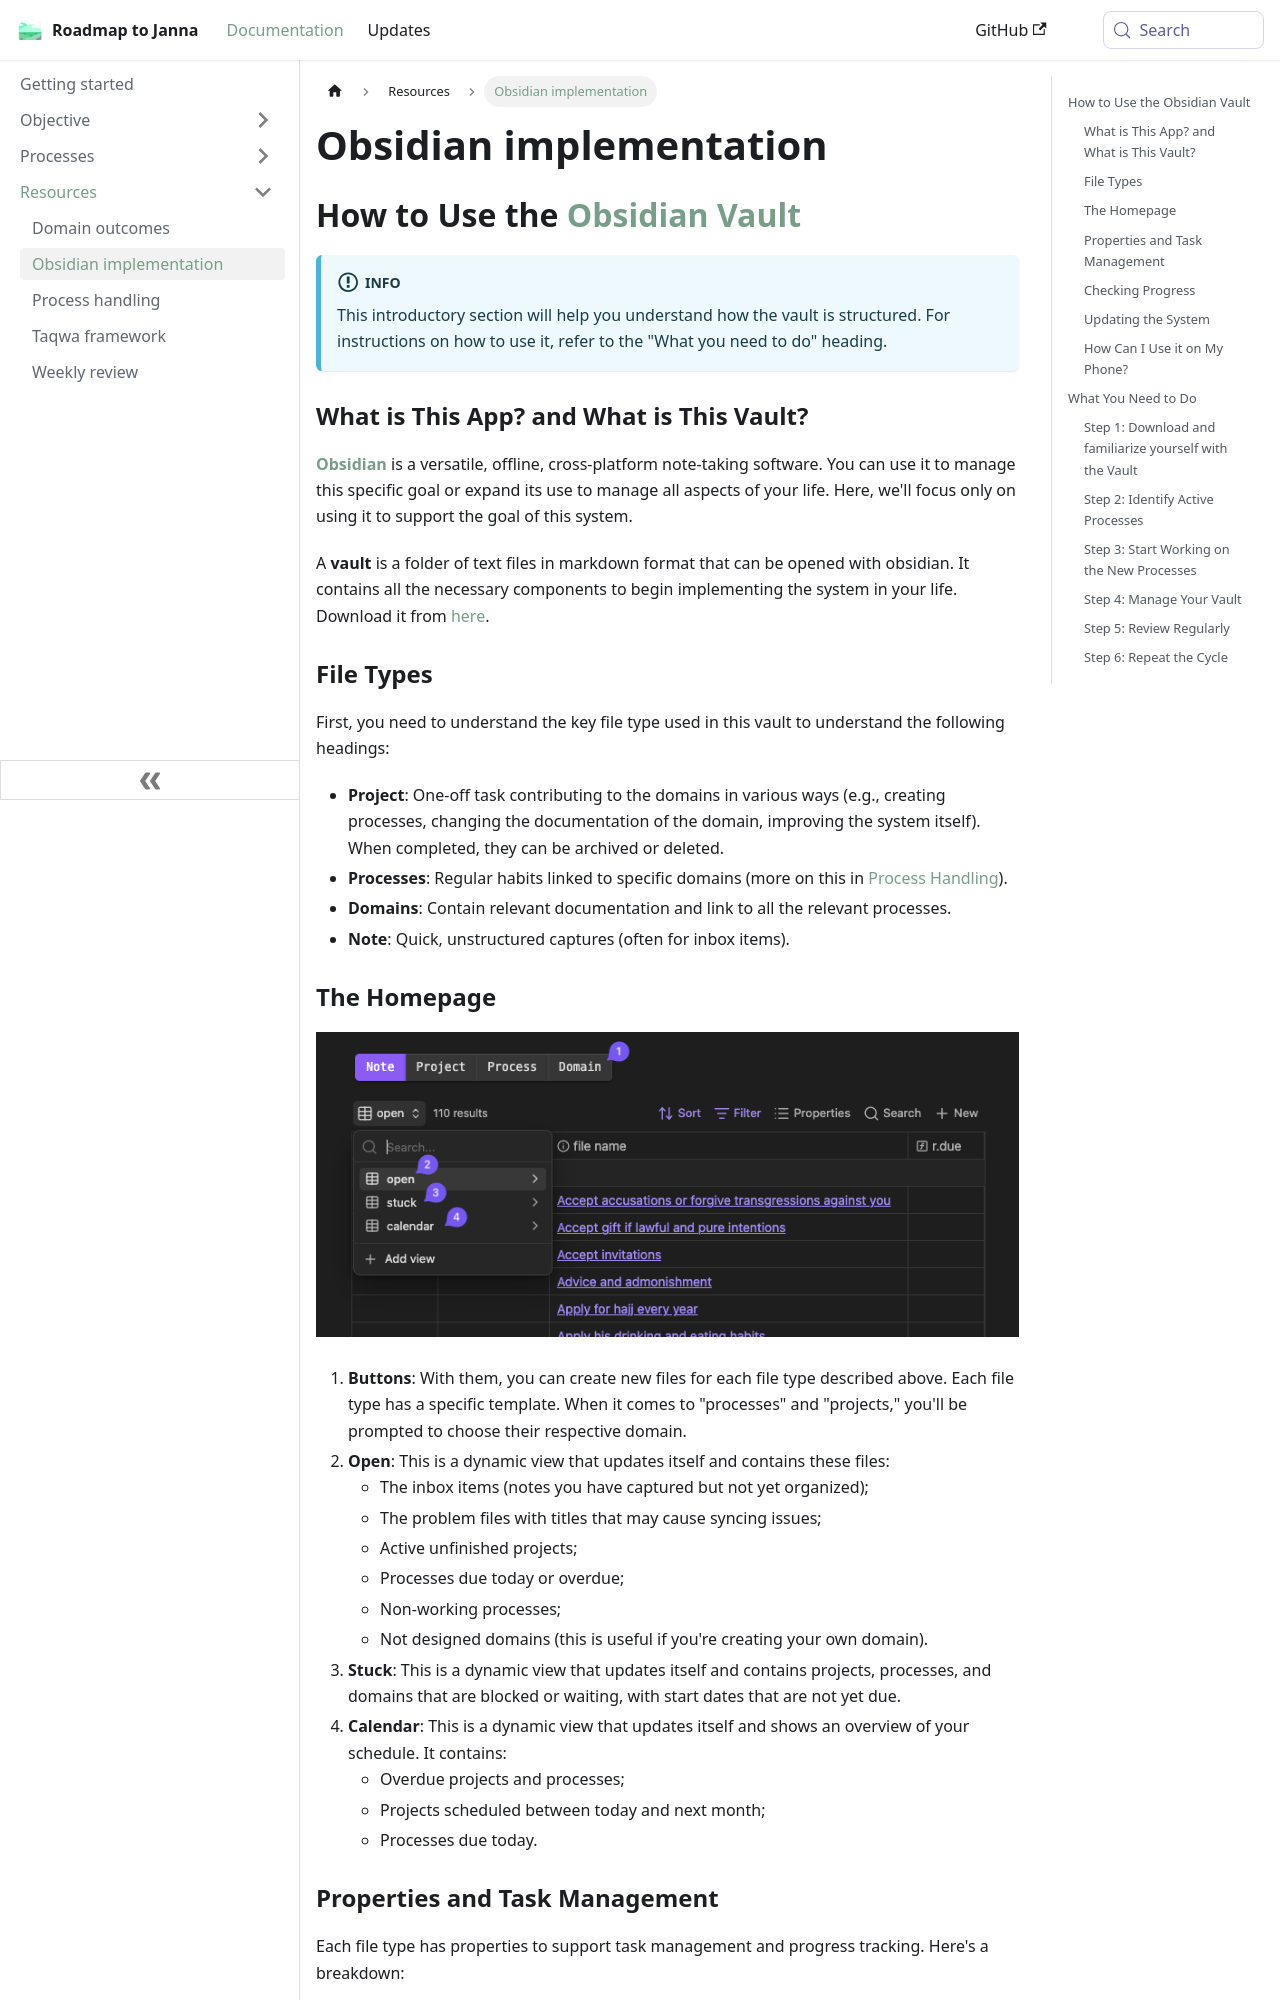

repository: imed-ghomari/roadmap-to-janna · page: docs/sidebar1/Resources/Obsidian implementation/index.html · generator: docusaurus

## How to Use the [Obsidian Vault](../../../assets/RTJ.zip)

:::info

This introductory section will help you understand how the vault is structured. For instructions on how to use it, refer to the "What you need to do" heading.

:::

### What is This App? and What is This Vault?

[**Obsidian**](https://obsidian.md/) is a versatile, offline, cross-platform note-taking software. You can use it to manage this specific goal or expand its use to manage all aspects of your life. Here, we'll focus only on using it to support the goal of this system.

A **vault** is a folder of text files in markdown format that can be opened with obsidian. It contains all the necessary components to begin implementing the system in your life. Download it from [here](../../../assets/RTJ.zip).

### File Types

First, you need to understand the key file type used in this vault to understand the following headings:

* **Project**: One-off task contributing to the domains in various ways (e.g., creating processes, changing the documentation of the domain, improving the system itself). When completed, they can be archived or deleted.
* **Processes**: Regular habits linked to specific domains (more on this in [Process Handling](docs/sidebar1/Resources/Process%20handling.md)).
* **Domains**: Contain relevant documentation and link to all the relevant processes.
* **Note**: Quick, unstructured captures (often for inbox items).

### The Homepage

![image](../../../assets/homepage-screenshot.png)

1. **Buttons**: With them, you can create new files for each file type described above. Each file type has a specific template. When it comes to "processes" and "projects," you'll be prompted to choose their respective domain.
2. **Open**: This is a dynamic view that updates itself and contains these files:
	* The inbox items (notes you have captured but not yet organized);
	* The problem files with titles that may cause syncing issues;
	* Active unfinished projects;
	* Processes due today or overdue;
	* Non-working processes;
	* Not designed domains (this is useful if you're creating your own domain).
3. **Stuck**: This is a dynamic view that updates itself and contains projects, processes, and domains that are blocked or waiting, with start dates that are not yet due.
4. **Calendar**: This is a dynamic view that updates itself and shows an overview of your schedule. It contains:
	* Overdue projects and processes;
	* Projects scheduled between today and next month;
	* Processes due today.
